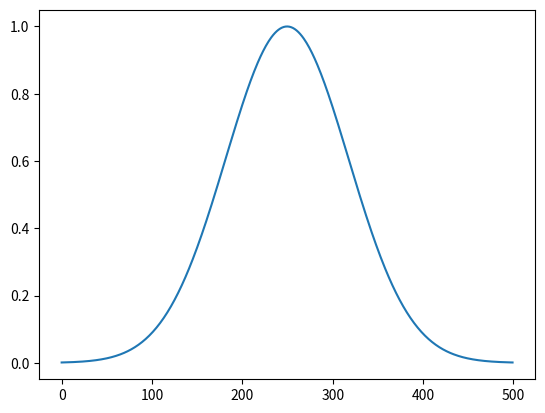
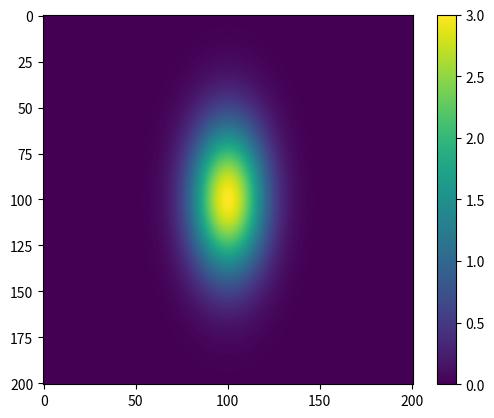

These charts were generated, in order, by the following Python code: (Note: this script raises an exception after producing the figures.)
# -*- coding: utf-8 -*-
"""
Created on Tue Mar 14 16:04:32 2017

[redacted]
"""
import scipy.optimize as opt
import numpy as np
import pylab as plot
from mpl_toolkits.mplot3d import Axes3D
from matplotlib import cm
from matplotlib.ticker import LinearLocator, FormatStrFormatter
import matplotlib.pyplot as plt


#define model function and pass independant variables x and y as a list"


def gaussian(x, mu, sig):
    return np.exp(-np.power(x - mu, 2.) / (2 * np.power(sig, 2.)))

for mu, sig in [(1.5, 1.5)]:
    plt.plot(gaussian(np.linspace(-4, 7, num=500), mu, sig))
outdir = r"D:\ETH\Work\Latest Download\Work from home\Radial"
# figure = plt.gcf()
plt.savefig(outdir + r"\1D-Gauss.eps", dpi=300, facecolor='w', edgecolor='w',
            orientation='portrait')
plt.show()


def twoD_Gauss(base_data, amplitude, xo, yo, sigma_x, sigma_y):

    (x, y) = base_data
    a = 2/(2*sigma_x**2)
    c = 2/(2*sigma_y**2)
    g = amplitude*np.exp( - (a*((x-xo)**2) + c*((y-yo)**2)))
    return g.ravel()


x = np.linspace(0, 200, 201)
y = np.linspace(0, 200, 201)
x, y = np.meshgrid(x, y)


data = twoD_Gauss((x, y), 3, 100, 100, 20, 40)
plt.figure()
plt.imshow(data.reshape(201,201))
plt.colorbar()

data_noisy = data + 0.2*np.random.normal(size=data.shape)

initial_guess = (3,100,100,20,40)
popt, pcov = opt.curve_fit(twoD_Gauss, (x, y), data_noisy, p0=initial_guess)
print(pcov)
data_fitted = twoD_Gauss((x, y), *popt)

fig, ax = plt.subplots(1, 1)
ax.hold(True)
ax.imshow(data_noisy.reshape(201, 201), cmap=plt.cm.jet, origin='bottom',
    extent=(x.min(), x.max(), y.min(), y.max()))
ax.contour(x, y, data_fitted.reshape(201, 201), 8, colors='w')
plt.show()


def multivariate_Gaussian(base_data, amplitude, xo, yo, sigma_x, sigma_y, sigma_xy):
    '''give base data as a meshgrid tuple or simply use data_meshgrid(x,y) function with x and y arrays as arguments.
         see the example at the end of the scrip for tuple input'''
    try:
        (x, y) = base_data
        a = -1 / (2 * (((sigma_x * sigma_y) ** 2) - (sigma_xy ** 2)))
        b = (sigma_y * (x - xo)) ** 2
        c = 2 * sigma_xy * (x - xo) * (y - yo)
        d = (sigma_x * (y - yo)) ** 2
        g = amplitude * np.exp(a * (b - c + d))
        return g.ravel()

    except ZeroDivisionError as error:
        print(
            "Reconsider sigma_x, sigma_y and sigma_xy values. check that 'a' in the function doesn't have 0 in the denominator")
        raise error

x = np.arange(0, 5, 201)
y = np.arange(0, 5, 201)
x, y = np.meshgrid(x, y)

data = multivariate_Gaussian((x, y), 3, 2, 2, 1,1,0.5)

fig = plt.figure()
ax = fig.gca(projection='3d')
X, Y = x,y
Z = data

ax.plot_surface(X, Y, Z, alpha=0.3)

ax.set_zlim(-4, 2)

cset = ax.contourf(X, Y, Z, zdir='z', offset=-3, cmap=cm.coolwarm)
# cset = ax.contourf(X, Y, Z, zdir='x', offset=-400, cmap=cm.coolwarm)
# cset = ax.contourf(X, Y, Z, zdir='y', offset=100, cmap=cm.coolwarm)
plt.show()
plt.close()

"""fig, ax = plt.subplots(1, 1)
ax.hold(True)
ax.imshow(data.reshape(201, 201), cmap=plt.cm.jet, origin='bottom',
    extent=(x.min(), x.max(), y.min(), y.max()))
#ax.contour(x, y, data_fitted.reshape(201, 201), 8, colors='w')
"""


data_noisy = data + 0.2*np.random.normal(size=data.shape)

initial_guess = (6, 5, 5, 2, 4,5)
popt, pcov = opt.curve_fit(multivariate_Gaussian, (x, y), data_noisy, p0=initial_guess)
data_fitted = multivariate_Gaussian((x, y), *popt)
amplitude, xo, yo, sigma_x, sigma_y, sigma_xy = popt
covariance = [[sigma_x**2,sigma_xy],[sigma_xy, sigma_y**2]]
eigenval, eigenvec = np.linalg.eig(covariance)
print("covariance matrix: {}".format(covariance))
print("Eigenvalues: {}".format(eigenval))
print("covariance matrix: {}".format(eigenvec))
fig, ax = plt.subplots(1, 1)
ax.hold(True)
ax.imshow(data_noisy.reshape(201, 201), cmap=plt.cm.jet, origin='bottom',
    extent=(x.min(), x.max(), y.min(), y.max()))
ax.contour(x, y, data_fitted.reshape(201, 201), 8, colors='w')
plt.show()
